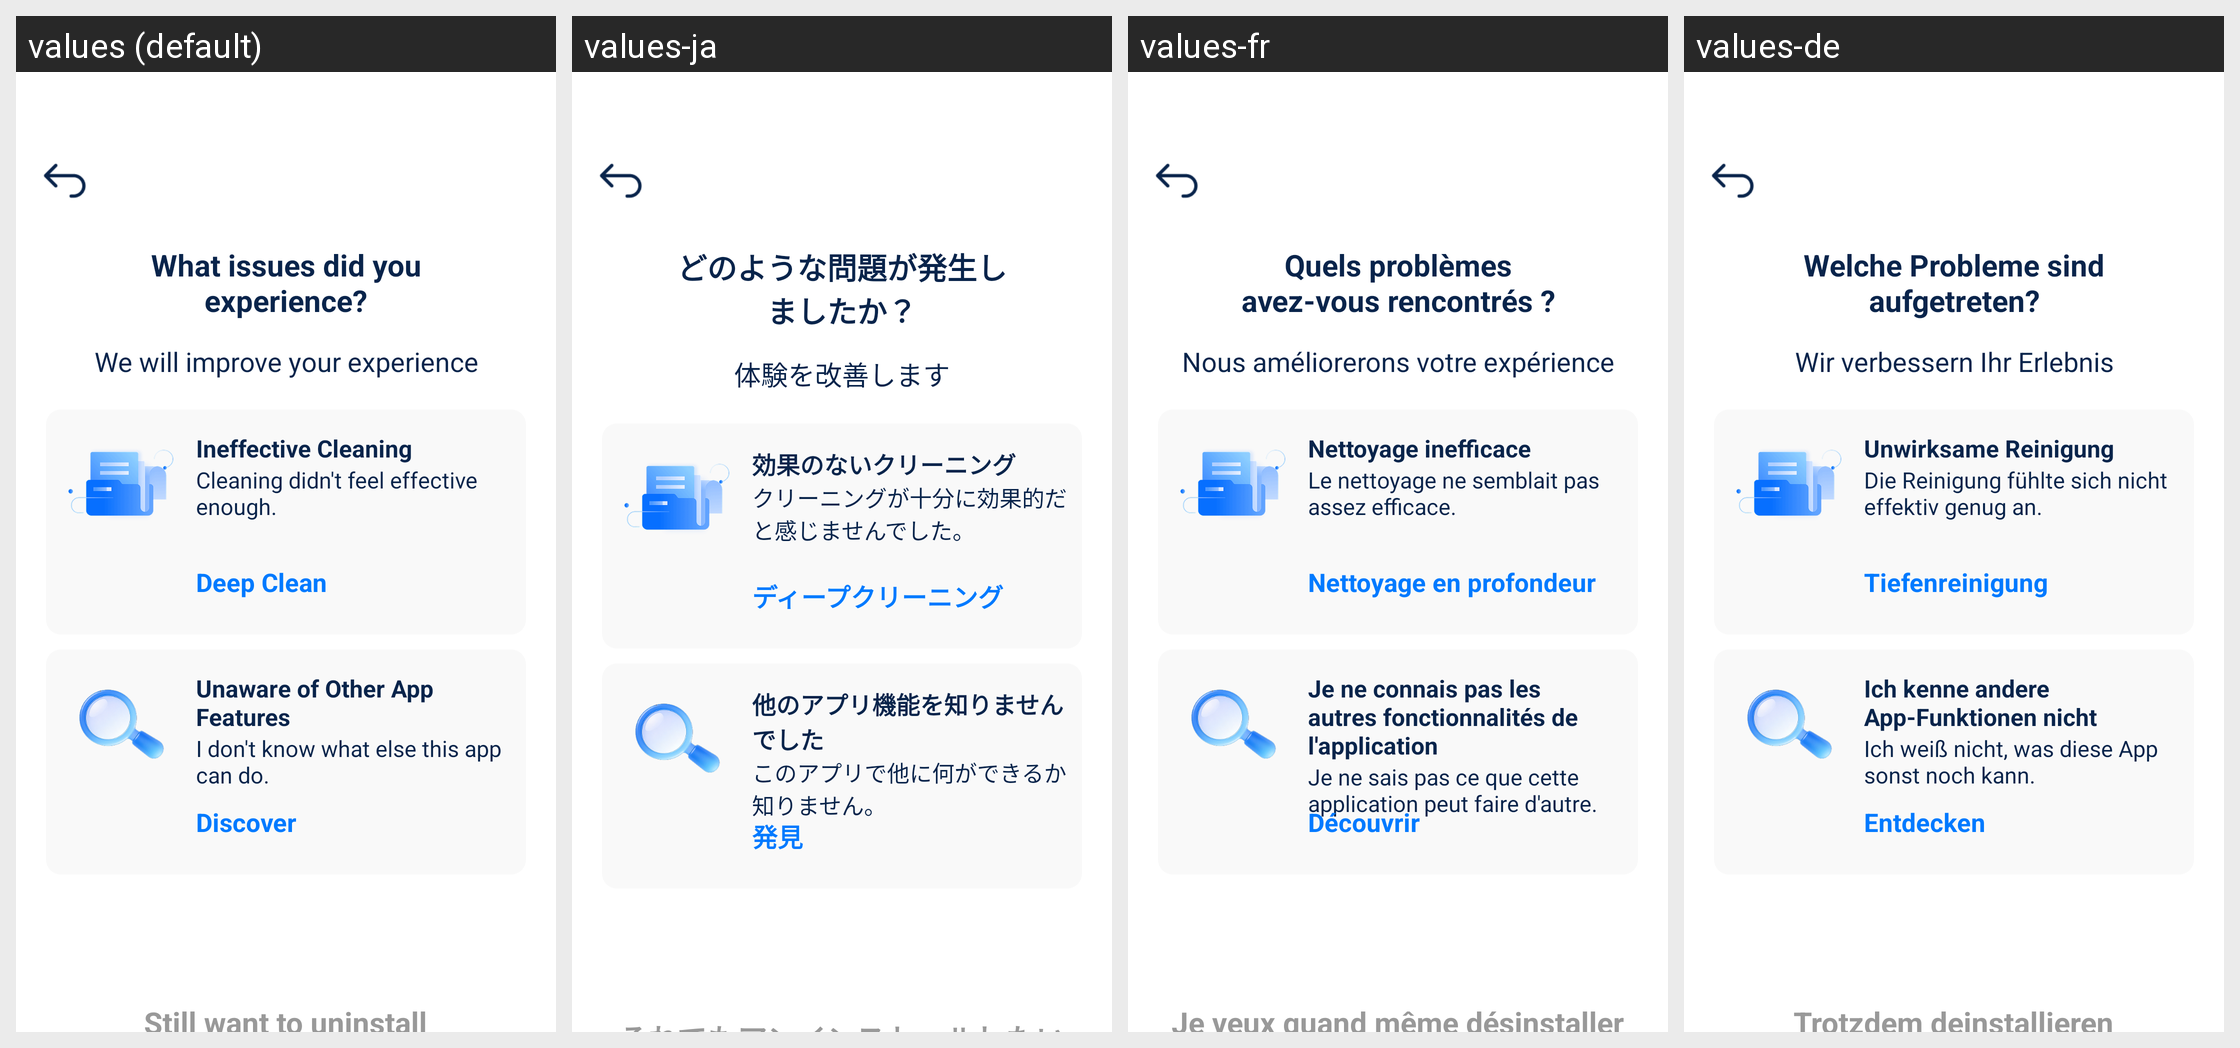

Locale-by-locale string values for the Android screen shown in this grid:
Android screen res/layout/activity_uninstall_hint.xml rendered under 4 locales, left to right: values (default), values-ja, values-fr, values-de. Device: Nexus 5 (rendered at 1080×1920; each locale shown at half size, 540×960, under a caption strip naming it); theme Theme.TidyClean.
Other locales in the repository, not shown: values-es, values-it, values-ko.
Strings drawn on this screen, with the default value and each locale's value (text and hints the layout hard-codes, and strings that could not be matched under every locale, appear in the picture but are not listed):

what_issues_did_you_experience
  values: What issues did you experience?
  values-ja: どのような問題が発生しましたか？
  values-fr: Quels problèmes avez-vous rencontrés ?
  values-de: Welche Probleme sind aufgetreten?

we_will_improve_your_experience
  values: We will improve your experience
  values-ja: 体験を改善します
  values-fr: Nous améliorerons votre expérience
  values-de: Wir verbessern Ihr Erlebnis

ineffective_cleaning
  values: Ineffective Cleaning
  values-ja: 効果のないクリーニング
  values-fr: Nettoyage inefficace
  values-de: Unwirksame Reinigung

cleaning_did_not_feel_effective_enough
  values: Cleaning didn't feel effective enough.
  values-ja: クリーニングが十分に効果的だと感じませんでした。
  values-fr: Le nettoyage ne semblait pas assez efficace.
  values-de: Die Reinigung fühlte sich nicht effektiv genug an.

deep_Clean
  values: Deep Clean
  values-ja: ディープクリーニング
  values-fr: Nettoyage en profondeur
  values-de: Tiefenreinigung

unaware_of_other_app_features
  values: Unaware of Other App Features
  values-ja: 他のアプリ機能を知りませんでした
  values-fr: Je ne connais pas les autres fonctionnalités de l'application
  values-de: Ich kenne andere App-Funktionen nicht

i_not_know_what_else_this_app_can_do
  values: I don't know what else this app can do.
  values-ja: このアプリで他に何ができるか知りません。
  values-fr: Je ne sais pas ce que cette application peut faire d'autre.
  values-de: Ich weiß nicht, was diese App sonst noch kann.

discover
  values: Discover
  values-ja: 発見
  values-fr: Découvrir
  values-de: Entdecken
